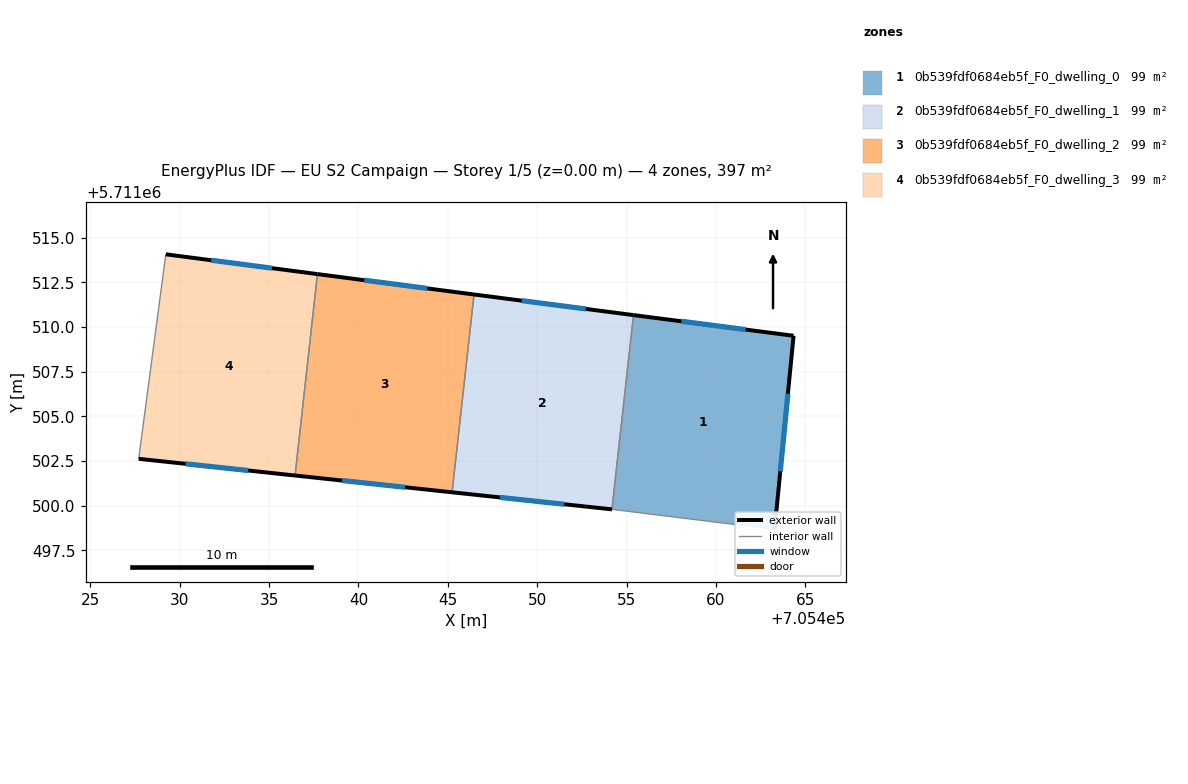
=== STOREY PLAN SPEC (per zone: floor XY polygon, exterior-wall plan segments, windows/doors) ===
zone 1: 0b539fdf0684eb5f_F0_dwelling_0  (99.3 m²)
  floor: (705463.28, 5711498.68) (705464.34, 5711509.51) (705455.39, 5711510.67) (705454.18, 5711499.80) (705454.24, 5711499.79)
  exterior wall: (705455.39, 5711510.67) – (705464.34, 5711509.51)  [9.0 m]
    window: (705458.07, 5711510.32) – (705461.66, 5711509.86)  [4.4 m²]
  exterior wall: (705464.34, 5711509.51) – (705463.28, 5711498.68)  [10.9 m]
    window: (705464.03, 5711506.27) – (705463.60, 5711501.92)  [5.3 m²]
  interior walls: 3
zone 2: 0b539fdf0684eb5f_F0_dwelling_1  (99.3 m²)
  floor: (705454.18, 5711499.80) (705455.39, 5711510.67) (705446.46, 5711511.82) (705445.24, 5711500.75)
  exterior wall: (705446.46, 5711511.82) – (705455.39, 5711510.67)  [9.0 m]
    window: (705449.14, 5711511.48) – (705452.72, 5711511.01)  [4.3 m²]
  exterior wall: (705454.18, 5711499.80) – (705445.24, 5711500.75)  [9.0 m]
    window: (705451.50, 5711500.08) – (705447.91, 5711500.47)  [4.3 m²]
  interior walls: 2
zone 3: 0b539fdf0684eb5f_F0_dwelling_2  (99.3 m²)
  floor: (705445.24, 5711500.75) (705446.46, 5711511.82) (705437.70, 5711512.96) (705436.45, 5711501.69)
  exterior wall: (705445.24, 5711500.75) – (705436.45, 5711501.69)  [8.8 m]
    window: (705442.61, 5711501.04) – (705439.08, 5711501.41)  [4.3 m²]
  exterior wall: (705437.70, 5711512.96) – (705446.46, 5711511.82)  [8.8 m]
    window: (705440.33, 5711512.62) – (705443.84, 5711512.16)  [4.3 m²]
  interior walls: 2
zone 4: 0b539fdf0684eb5f_F0_dwelling_3  (99.3 m²)
  floor: (705436.45, 5711501.69) (705437.70, 5711512.96) (705429.22, 5711514.07) (705427.70, 5711502.63)
  exterior wall: (705429.22, 5711514.07) – (705437.70, 5711512.96)  [8.6 m]
    window: (705431.76, 5711513.74) – (705435.16, 5711513.29)  [4.1 m²]
  exterior wall: (705436.45, 5711501.69) – (705427.70, 5711502.63)  [8.8 m]
    window: (705433.83, 5711501.97) – (705430.32, 5711502.35)  [4.3 m²]
  interior walls: 2

=== DERIVED (storey summary) ===
Building: EU S2 Campaign
Storey: 1 of 5  (floor level z = 0.00 m)
Storey gross floor area: 397.1 m²
Zones on this storey: 4
  - 0b539fdf0684eb5f_F0_dwelling_0: floor 99.3 m²; exterior wall 19.9 m (59.8 m²); 2 window(s) 9.6 m²; WWR 16.1%
  - 0b539fdf0684eb5f_F0_dwelling_1: floor 99.3 m²; exterior wall 18.0 m (54.0 m²); 2 window(s) 8.7 m²; WWR 16.1%
  - 0b539fdf0684eb5f_F0_dwelling_2: floor 99.3 m²; exterior wall 17.7 m (53.0 m²); 2 window(s) 8.5 m²; WWR 16.1%
  - 0b539fdf0684eb5f_F0_dwelling_3: floor 99.3 m²; exterior wall 17.4 m (52.1 m²); 2 window(s) 8.4 m²; WWR 16.1%
Zone adjacency (shared interzone walls):
  - 0b539fdf0684eb5f_F0_dwelling_0 ↔ 0b539fdf0684eb5f_F0_dwelling_1
  - 0b539fdf0684eb5f_F0_dwelling_1 ↔ 0b539fdf0684eb5f_F0_dwelling_2
  - 0b539fdf0684eb5f_F0_dwelling_2 ↔ 0b539fdf0684eb5f_F0_dwelling_3